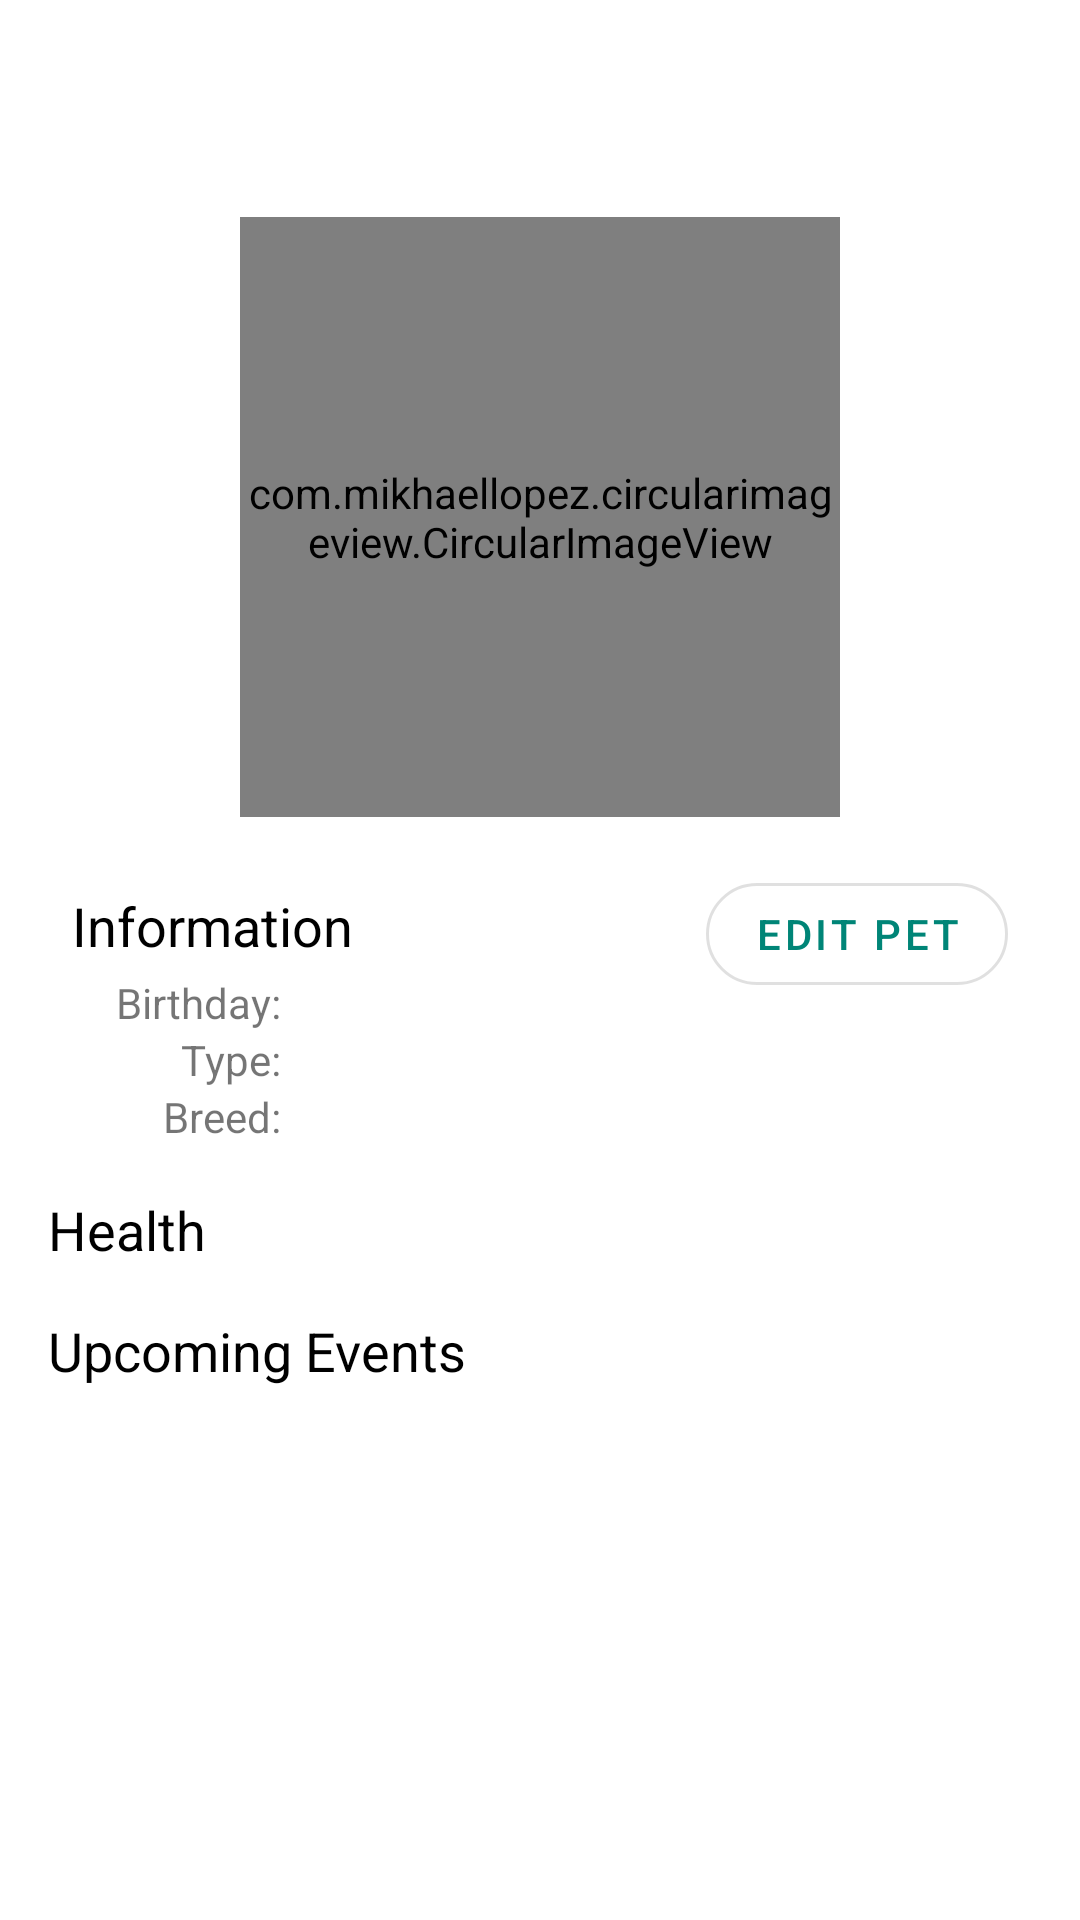

Here is an Android app screen rendered from its layout file. Give the layout XML and the strings, colors and styles it references.
<!-- AndroidManifest.xml: application theme AppTheme -->
<!-- res/layout/home_fragment.xml -->
<?xml version="1.0" encoding="utf-8"?>
<ScrollView xmlns:android="http://schemas.android.com/apk/res/android"
    xmlns:app="http://schemas.android.com/apk/res-auto"
    xmlns:tools="http://schemas.android.com/tools"
    android:orientation="vertical"
    android:layout_width="match_parent"
    android:layout_height="match_parent">

    <androidx.constraintlayout.widget.ConstraintLayout
        android:layout_width="match_parent"
        android:layout_height="wrap_content"
        android:paddingBottom="32dp">

        <TextView
            android:id="@+id/home_title"
            android:layout_width="wrap_content"
            android:layout_height="wrap_content"
            android:layout_marginStart="8dp"
            android:layout_marginTop="8dp"
            android:padding="@dimen/material_padding_dimension"
            android:textAppearance="@style/TextAppearance.AppCompat.Headline"
            app:layout_constraintStart_toStartOf="parent"
            app:layout_constraintTop_toTopOf="parent"
            tools:text="Leia" />

        <com.mikhaellopez.circularimageview.CircularImageView
            android:id="@+id/home_image"
            android:layout_width="200dp"
            android:layout_height="200dp"
            android:layout_marginStart="8dp"
            android:layout_marginEnd="8dp"
            android:scaleType="centerCrop"
            app:civ_shadow_radius="10"
            app:layout_constraintEnd_toEndOf="parent"
            app:layout_constraintStart_toStartOf="parent"
            app:layout_constraintTop_toBottomOf="@id/home_title"
            tools:src="@drawable/registration_cat" />

        <TextView
            android:id="@+id/home_information_title"
            style="@style/register_title"
            android:layout_marginStart="24dp"
            android:layout_marginTop="8dp"
            android:text="Information"
            app:layout_constraintStart_toStartOf="parent"
            app:layout_constraintTop_toTopOf="@+id/register_birthday_entry" />

        <TextView
            android:id="@+id/home_information_birthday_title"
            android:layout_width="wrap_content"
            android:layout_height="wrap_content"
            android:text="Birthday:"
            android:layout_marginTop="4dp"
            app:layout_constraintEnd_toStartOf="@+id/guideline2"
            app:layout_constraintTop_toBottomOf="@+id/home_information_title" />

        <TextView
            android:id="@+id/home_information_birthday"
            android:layout_width="wrap_content"
            android:layout_height="wrap_content"
            android:layout_marginStart="8dp"
            android:layout_marginTop="4dp"
            app:layout_constraintStart_toStartOf="@+id/guideline2"
            app:layout_constraintTop_toBottomOf="@+id/home_information_title"
            tools:text="24/05/2015" />

        <TextView
            android:id="@+id/home_information_type_title"
            android:layout_width="wrap_content"
            android:layout_height="wrap_content"
            android:text="Type:"
            app:layout_constraintEnd_toStartOf="@+id/guideline2"
            app:layout_constraintTop_toBottomOf="@+id/home_information_birthday_title" />

        <TextView
            android:id="@+id/home_information_type"
            android:layout_width="wrap_content"
            android:layout_height="wrap_content"
            android:layout_marginStart="8dp"
            tools:text="Dog"
            app:layout_constraintStart_toStartOf="@+id/guideline2"
            app:layout_constraintTop_toBottomOf="@+id/home_information_birthday_title" />

        <TextView
            android:id="@+id/home_information_breed_title"
            android:layout_width="wrap_content"
            android:layout_height="wrap_content"
            android:text="Breed:"
            app:layout_constraintEnd_toStartOf="@+id/guideline2"
            app:layout_constraintTop_toBottomOf="@+id/home_information_type_title" />

        <TextView
            android:id="@+id/home_information_breed"
            android:layout_width="wrap_content"
            android:layout_height="wrap_content"
            android:layout_marginStart="8dp"
            app:layout_constraintStart_toStartOf="@+id/guideline2"
            app:layout_constraintTop_toBottomOf="@+id/home_information_type_title"
            tools:text="Golden Retriever" />

        <TextView
            android:id="@+id/home_health_title"
            style="@style/register_title"
            android:layout_marginStart="16dp"
            android:layout_marginTop="16dp"
            android:text="Health"
            app:layout_constraintStart_toStartOf="parent"
            app:layout_constraintTop_toBottomOf="@+id/home_information_breed_title" />

        <TextView
            android:id="@+id/home_upcoming_events_title"
            style="@style/register_title"
            android:layout_marginStart="16dp"
            android:layout_marginTop="16dp"
            android:text="Upcoming Events"
            app:layout_constraintStart_toStartOf="parent"
            app:layout_constraintTop_toBottomOf="@+id/home_health_title" />

        <com.google.android.material.button.MaterialButton
            android:id="@+id/register_birthday_entry"
            style="@style/Widget.MaterialComponents.Button.OutlinedButton"
            android:layout_width="wrap_content"
            android:layout_height="46dp"
            android:layout_marginTop="16dp"
            android:layout_marginEnd="24dp"
            android:text="Edit pet"
            app:cornerRadius="32dp"
            app:icon="@drawable/ic_mode_edit_black_24dp"
            app:layout_constraintEnd_toEndOf="parent"
            app:layout_constraintTop_toBottomOf="@+id/home_image" />

        <androidx.constraintlayout.widget.Guideline
            android:id="@+id/guideline2"
            android:layout_width="wrap_content"
            android:layout_height="wrap_content"
            android:orientation="vertical"
            app:layout_constraintGuide_percent="0.26" />

    </androidx.constraintlayout.widget.ConstraintLayout>

</ScrollView>
<!-- resources referenced by this layout -->
<resources>
  <dimen name="material_padding_dimension">16dp</dimen>
  <!-- drawable registration_cat: png bitmap (drawable-hdpi, 25404 bytes) -->
  <style name="register_title">
          <item name="android:textColor">@color/register_color_titles</item>
          <item name="android:layout_width">wrap_content</item>
          <item name="android:layout_height">wrap_content</item>
          <item name="android:layout_marginEnd">8dp</item>
          <item name="android:textAppearance">@style/TextAppearance.AppCompat.Medium</item>
      </style>
  <style name="AppTheme" parent="Theme.MaterialComponents.Light.NoActionBar">
          
          <item name="colorPrimary">@color/colorPrimary</item>
          <item name="colorPrimaryDark">@color/colorPrimaryDark</item>
          <item name="colorAccent">@color/colorAccent</item>
      </style>
  <color name="register_color_titles">#000000</color>
  <color name="colorPrimary">#008577</color>
  <color name="colorPrimaryDark">#00574B</color>
  <color name="colorAccent">#D81B60</color>
</resources>
